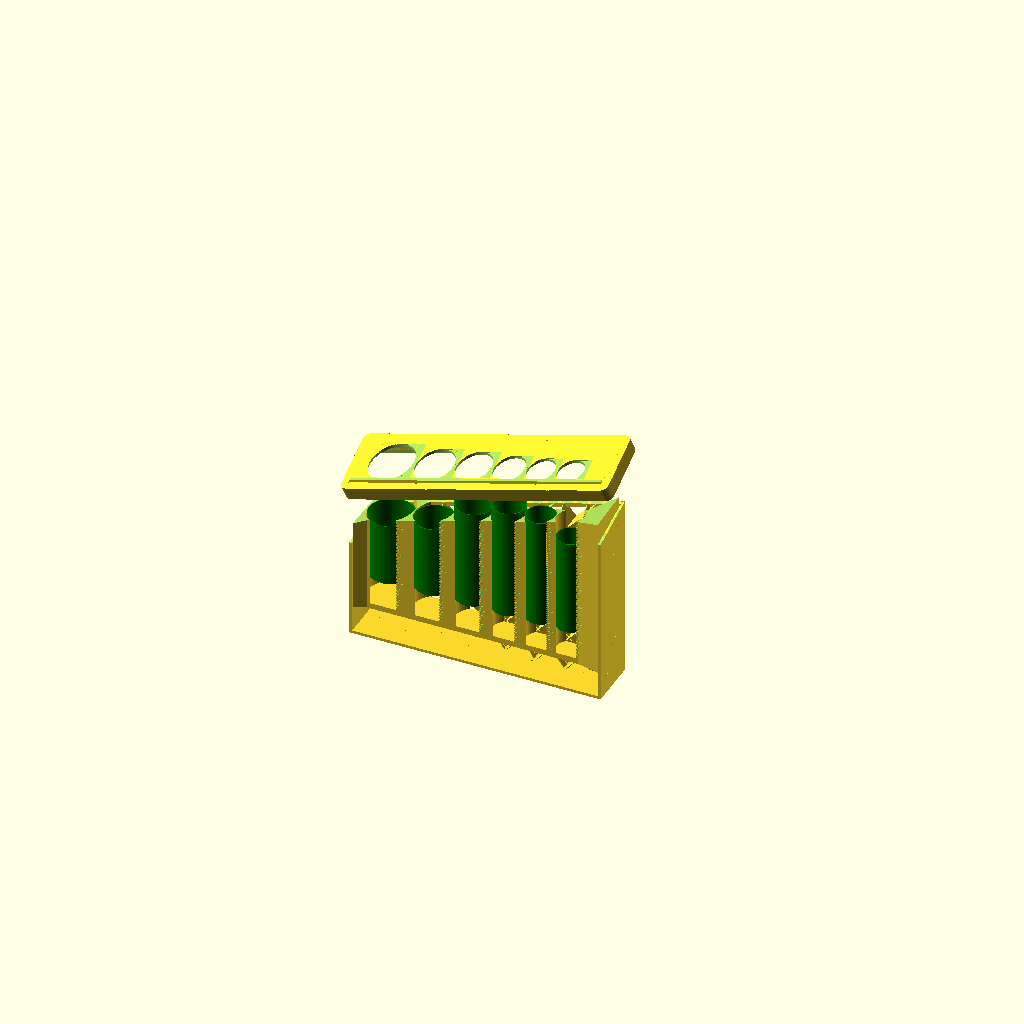
Cell 1: the model at its default parameters.
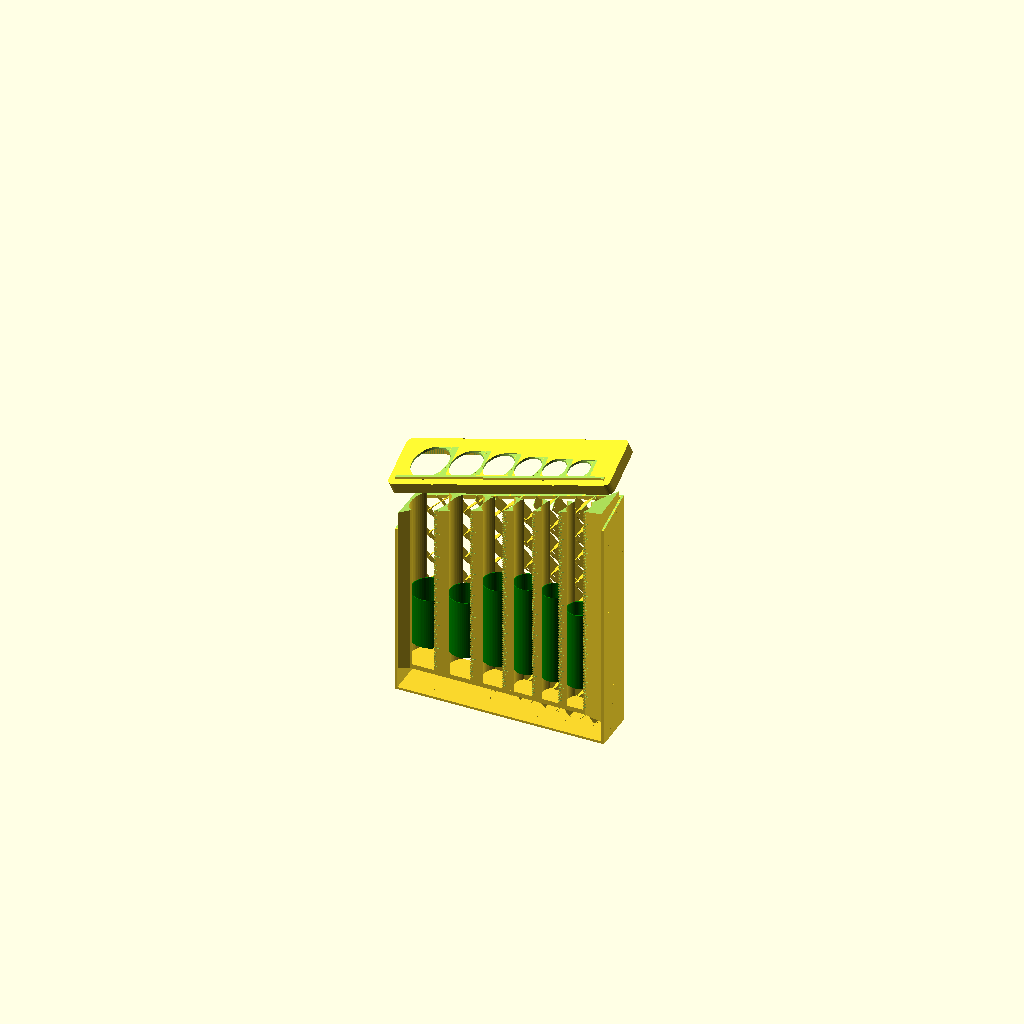
Cell 2: height = 150 (everything else at default).
All cells are drawn from the same view direction (rotation 55°, 0°, 25°, orthographic, colour scheme Cornfield), but the view is re-fitted for each cell, so position and scale can differ between cells as well as the parameter.
Source of the model, inputs/thingiverse/files/thing-3421345/files/Improved-Auto-Coin-Sorter-V5.scad:
/* Improved Auto Coin Sorter V5                     */
/* - Obsolete image decoration code removed         */
/* - Unused dovetail code removed                   */
/* - Unused box/tube emptier code removed           */
/* https://www.thingiverse.com/thing:3203049        */
/* by Bikecyclist                                   */
/* https://www.thingiverse.com/Bikecyclist          */
/*                                                  */
/* Remixed from                                     */
/*                                                  */
/* Customized Auto Coin Sorter PLN                  */
/* (No longer on Thingiverse)                       */
/* by Seveneq                                       */
/* https://www.thingiverse.com/Seveneq              */
/*                                                  */
/* Improved Auto Coin Sorter V4, V3, V2, V1         */
/* https://www.thingiverse.com/thing:3203049        */
/* by Bikecyclist                                   */
/* https://www.thingiverse.com/Bikecyclist          */
/*                                                  */
/* Auto Coin Sorter for All Currencies              */
/* https://www.thingiverse.com/thing:499177         */
/* by Youngcat                                      */
/* https://www.thingiverse.com/youngcat             */

/* [General] */

// Choose a currency you use.
currency = "usd"; // [usd:USD - US dollar, eur:EUR - Euro, chf:CHF - Swiss franc, cad:CAD - Canadian dollar, pen:PEN - Peruvian Sol, pln:PLN - Polish Zloty, sek:SEK - Swedish Krona, thb:THB - Thai Baht, other:Other (See "Slot customization" tab)]

// How tall is the the shortest tube? In millimeters (80 mm for EUR):
height = 70; // [10:150]

// Choose a pattern for the back side.
pattern = "mesh"; // [no:Solid without pattern, chncoin:Chinese ancient coin pattern, mesh:Mesh pattern]

// Which one would you like to see?
part = "all_unassembled"; // [all:All these three parts assembled together,all_unassembled:All these three parts unassembled,basebox:Base box only,topboard:Top board only,tuberack:Tube rack only, tubes:Tubes only]

/* [Slot customization] */

// In this tab you're able to customize your coins. Here below, you may have up to 10 slots, each for one kind of coin. For each slot you're going to define it's diameter and thickness. Note that the coins should be ordered from biggest to smallest in diameter. You may want to collect information about the diameters and thicknesses of your coins from wikipedia before you continue.
understand = 1; // [1:Yes I understand,0:Yes I said understand]

// in millimeters. For the first (and biggest) coin.
coin_1_diameter = 30.61;
// in millimeters.
coin_1_thickness = 2.15;
// number in one roll
coin_1_roll_count = 20;
// The second coin. Remember: this 2nd coin should always be smaller than the 1st coin.
coin_2_diameter = 26.50;
coin_2_thickness = 2.00;
coin_2_roll_count = 20;
// The 3rd coin.
coin_3_diameter = 24.26;
coin_3_thickness = 1.75;
coin_3_roll_count = 40;
// 4th coin.
coin_4_diameter = 21.21;
coin_4_thickness = 1.95;
coin_4_roll_count = 40;
// 5th coin. If you don't need more coins, simply set the remaining to 0.
coin_5_diameter = 0;
coin_5_thickness = 0;
coin_5_roll_count = 0;
// 6th coin.
coin_6_diameter = 0;
coin_6_thickness = 0;
coin_6_roll_count = 0;
// 7th coin.
coin_7_diameter = 0;
coin_7_thickness = 0;
coin_7_roll_count = 0;
// 8th coin.
coin_8_diameter = 0;
coin_8_thickness = 0;
coin_8_roll_count = 0;
// 9th coin.
coin_9_diameter = 0;
coin_9_thickness = 0;
coin_9_roll_count = 0;
// 10th coin.
coin_10_diameter = 0;
coin_10_thickness = 0;
coin_10_roll_count = 0;

/* [Hidden] */

//             2.00   0.50   1.00   0.20   0.05   0.10   0.02   0.01
eur_coins = [[25.75, 24.25, 23.25, 22.25, 21.25, 19.75, 18.75, 16.25],
             [ 2.20,  2.38,  2.33,  2.14,  1.67,  1.93,  1.67,  1.67],
             [   25,    20,    25,    40,    50,    40,    50,    50]];
             
//             0.50   1.00   0.25   0.05   0.01   0.10
usd_coins = [[30.61, 26.50, 24.26, 21.21, 19.05, 17.91],
             [ 2.15,  2.00,  1.75,  1.95,  1.55,  1.35],
             [   20,    25,    40,    40,    50,    50]];
             
chf_coins = [[31.45, 27.40, 23.20, 21.05, 19.15, 18.20, 17.15],
             [ 2.35,  2.15,  1.15,  1.65,  1.45,  1.25,  1.25],
             [   20,    20,    50,    50,    50,    50,    50]];
             
cad_coins = [[28.00, 27.13, 26.50, 23.88, 21.20, 19.05, 18.03],
             [ 1.80,  1.95,  1.75,  1.58,  1.76,  1.45,  1.22],
             [   20,    20,    50,    50,    50,    50,    50]];
             
pen_coins = [[25.50, 24.38, 23.00, 22.30, 22.00, 20.50, 18.00],
             [ 1.65,  2.13,  1.26,  2.07,  1.65,  1.26,  1.26],
             [   20,    20,    50,    50,    50,    50,    50]];
             
pln_coins = [[24.00, 23.00, 21.50, 20.50, 19.50, 18.50, 17.50, 16.50, 15.50],
             [ 2.00,  1.70,  2.00,  1.70,  1.40,  1.70,  1.40,  1.70,  1.40],
             [   20,    20,    50,    50,    50,    50,    50,    50,    50]];
             
sek_coins = [[23.75, 22.50, 20.50, 19.50],
             [ 1.97,  1.79,  1.79,  2.90],
             [   20,    20,    50,    50]];
             
thb_coins = [[26.00, 24.05, 22.05, 20.01],
             [ 2.16,  2.13,  1.48,  1.38],
             [   20,    20,    50,    50]];

other_coins_d_t = [
  [coin_1_diameter, coin_1_thickness, coin_1_roll_count], [coin_2_diameter, coin_2_thickness, coin_2_roll_count],
  [coin_3_diameter, coin_3_thickness, coin_3_roll_count], [coin_4_diameter, coin_4_thickness, coin_4_roll_count],
  [coin_5_diameter, coin_5_thickness, coin_5_roll_count], [coin_6_diameter, coin_6_thickness, coin_6_roll_count],
  [coin_7_diameter, coin_7_thickness, coin_7_roll_count], [coin_8_diameter, coin_8_thickness, coin_8_roll_count],
  [coin_9_diameter, coin_9_thickness, coin_9_roll_count], [coin_10_diameter, coin_10_thickness, coin_10_roll_count]];

other_coins = [[for (i=other_coins_d_t) if(i[0] > 0) i[0]],
               [for (i=other_coins_d_t) if(i[0] > 0) i[1]],
               [for (i=other_coins_d_t) if(i[0] > 0) i[2]]];

//
// MAIN
//

coins = currency == "usd" ? usd_coins :
        currency == "eur" ? eur_coins :
        currency == "chf" ? chf_coins :
        currency == "cad" ? cad_coins :
        currency == "pen" ? pen_coins :
        currency == "pln" ? pln_coins :
        currency == "sek" ? sek_coins :
        currency == "thb" ? thb_coins : other_coins;

coins_d = coins[0];
coins_thickness = coins[1];
coins_n = coins [2];

enable_box = (part == "all" || part == "all_unassembled" || part == "basebox");
  enable_mesh = (pattern != "no");
enable_top_board = (part == "all" || part == "all_unassembled" || part == "topboard");
enable_tubes = (part == "all" || part == "all_unassembled" || part == "tubes");
enable_tuberack = (part == "all" || part == "all_unassembled" || part == "tuberack");
enable_tuberack_scale = true;
assembled = (part != "all_unassembled");
lay_flat = (part != "all" && part != "all_unassembled");

sorter_min_height = height;
board_thickness = 2.0;
board_left_padding = 2;
board_right_padding = 13;
board_primary_slope = 16;
board_secondary_slope = 15;
horizontal_guard_width = 3;
coin_padding = 0.4;
coin_padding_top_board = 0.25;
nozzle_size = 0.4;
nozzle_size_upbound = 0.41;

tuberack_shorter = 5;
tuberack_front_back_cut = 2;
tuberack_base_thickness = 4.0;
tuberack_back_thinner = 1;
tuberack_scale_depth = 0.4;
tuberack_scale_height = 0.8;

unassembled_top_board_lift = 45;
unassembled_tuberack_lift = 20;
unassembled_tubes_lift = 40;

$fa = 6;  // default: 12
$fs = 1;  // default: 2

coin_count = len(coins_d);
coin_max_index = coin_count - 1;

board_length = (board_left_padding + board_right_padding
                + sum_coins_d()
                + coin_padding * coin_count * 2
                + board_thickness * (coin_count + 3));

board_width = coins_d[0] + coin_padding + board_thickness * 3;

slope_height = tan(board_secondary_slope) * board_width
               + tan(board_primary_slope) * board_length;

sorter_max_height = sorter_min_height + slope_height + board_thickness;
echo("board_length:", board_length);
echo("board_width:", board_width);
echo("sorter_min_height:", sorter_min_height);
echo("sorter_max_height:", sorter_max_height);

main();

module main() {
  top_board_lift = assembled ? 0 : unassembled_top_board_lift;
  tuberack_lift = assembled ? 0 : unassembled_tuberack_lift;
  tubes_lift = assembled ? 0 : unassembled_tubes_lift;
  if (lay_flat) {
    main_impl_flat(top_board_lift, tuberack_lift, tubes_lift);
  } else {
    main_impl(top_board_lift, tuberack_lift, tubes_lift);
  }
}
module main_impl(top_board_lift=0, tuberack_lift=0, tubes_lift=0) {
  if (enable_box) {
    base_box(false);
  }
  if (enable_top_board) {
    translate([0, 0, top_board_lift]) top_board();
  }
  if (enable_tuberack) {
    translate([0, 0, tuberack_lift]) tuberack();
  }
  if (enable_tubes) {
    translate([0, 0, tubes_lift]) tubes();
  }
}
module main_impl_flat(top_board_lift=0, tuberack_lift=0, tubes_lift=0) {
  if (enable_box) {
    rotate([-90, 0, 0]) base_box(false);
  }
  if (enable_top_board) {
    translate([0, 0, top_board_lift])
    untransform_top_board(sorter_min_height)
    top_board();
  }
  if (enable_tuberack) {
    translate([0, 0, tuberack_lift]) tuberack();
  }
    if (enable_tubes) {
    translate([0, 0, tubes_lift]) tubes();
  }
}


//
// BASE BOX
//

// Component: the box.
module base_box() {
  render(convexity=2)
  difference() {
    union() {
      box_empty();
    }
    if (enable_mesh) {
      board_back_hollow(board_thickness * 1.5);
    }
  }

  if (enable_mesh) {
    intersection() {
      board_back_mesh();
      union() {
        board_back_hollow();
        box_back_fill();
      }
    }
  } else {
    box_back_fill();
  }
}

function box_size(fatter=0, thicker=0, altitude=0, fronter=0, taller=0) =
  [board_length + fatter*2 + thicker*2,
   board_width + fatter*2 + thicker*2 + fronter,
   sorter_max_height + fatter*2 + thicker*2 + taller];

module box_move(fatter=0, thicker=0, altitude=0, fronter=0, taller=0) {
  translate([-fatter-thicker,
             -fatter-thicker-fronter,
             altitude-fatter-thicker]) {
    children();
  }
}

module box_empty() {
  cut_top_side() {
    box_empty_tall();
  }
}
module box_empty_tall(fatter=0, thicker=0, altitude=0) {
  difference() {
    box_outer_solid_tall(fatter, thicker, altitude);
    box_inner_solid_tall(fatter, thicker, altitude);
  }
}
module box_outer_solid_tall(fatter=0, thicker=0, altitude=0,
                            fronter=0, taller=0) {
  box_move(fatter, thicker, altitude, fronter, taller) {
    cube(box_size(fatter, thicker, altitude, fronter, taller));
  }
}
module box_inner_solid_tall(fatter=0, thicker=0, altitude=0) {
  box_outer_solid_tall(
      fatter - board_thickness - thicker, thicker, altitude,
      board_thickness + thicker + 0.1,
      board_thickness + thicker + 0.1);
}

module board_back_hollow(thicker=0) {
  xyz = box_size(fatter = -board_thickness - thicker);
  cut_top_side(altitude = -thicker)
  box_move(fatter = -board_thickness - thicker)
  translate([0, xyz[1] + thicker/2, 0]) {
    cube([xyz[0], board_thickness + thicker, xyz[2]]);
  }
}
module box_back_fill(thicker=0) {
  cut_top_side(altitude = -thicker) {
    box_back_fill_tall();
  }
}
module box_back_fill_tall() {
  linear_extrude(height=sorter_max_height, center=false, convexity=2)
  translate([0, coin_padding*2])
  difference() {
    polygon(tuberack_cut_back_complete());
    for (i = [0 : coin_max_index]) {
      coin_hole_plain(i);
    }
  }
}

// Transformation: cut the right, left, back and front side.
module cut_sides(fatter=0, thicker=0) {
  intersection() {
    union() {
      children();
    }
    box_outer_solid_tall(fatter, thicker, taller=sorter_max_height);
  }
}

module cut_top_side(fatter=0, thicker=0, altitude=0) {
  difference() {
    union() {
      children();
    }
    top_side(sorter_min_height + fatter + altitude);
  }
}

//
// MESH
//

module board_back_mesh() {
  diag_len = sqrt(board_length * board_length +
                  sorter_max_height*sorter_max_height);

  if (pattern == "mesh") {
    board_back_mesh_grids(
        nozzle_size_upbound, 15, ceil(diag_len / 15) + 1, 45,
        [board_length / 2, board_width * 0.7, sorter_max_height / 2],
        "y", board_width);

  } else if (pattern == "chncoin") {
    board_back_mesh_ancient_coins(
        nozzle_size_upbound, 18, ceil(diag_len / 18 / 2) + 2,
        [board_length / 2, board_width * 0.7, sorter_max_height / 2],
        "y", board_width);
  }
}

module mesh_extrude(
    center=[0,0,0], normal_direction="z", height=10, convexity=10) {
  translate(center) {
    rotate(normal_direction=="x" ? [0,90,0] :
           normal_direction=="y" ? [-90,0,0] : [0,0,0]) {
      linear_extrude(height, center=true, convexity=convexity) {
        children();
      }
    }
  }
}

module board_back_mesh_grids(
    thickness, gap, count, rotate_angle=0,
    center=[0,0,0], normal_direction="z", height=10) {
  length = (thickness + gap) * (count - 1) + thickness;
  mesh_extrude(center, normal_direction, height, convexity=3)
  rotate([0, 0, rotate_angle])
  translate([-length/2, -length/2]) {
    for (i = [0 : count - 1]) {
      translate([(thickness + gap) * i, 0]) {
        square([thickness, length]);
      }
      translate([0, (thickness + gap) * i]) {
        square([length, thickness]);
      }
    }
  }
}

module board_back_mesh_ancient_coins(
    thickness, radius, count,
    center=[0,0,0], normal_direction="z", height=10) {
  sqrt2 = sqrt(2);
  mesh_extrude(center, normal_direction, height, convexity=3)
  translate([-sqrt2 * radius * (count - 1) / 2,
             -sqrt2 * radius * (count - 1) / 2]) {
    for (i = [0 : count - 1])
    for (j = [0 : count - 1]) {
      translate([sqrt2 * radius * i, sqrt2 * radius * j]) {
        render(convexity=2)
        difference() {
          circle(r=radius + thickness / 2);
          circle(r=radius - thickness / 2);
        }
      }
    }
  }
}

//
// TOP BOARD
//

// Component: the solid board on top.
module top_board() {
  difference() {
    // the board itself
    
    union ()
    {
        cut_sides()
            transform_top_board(sorter_min_height)
                cube([board_length*2, board_width*2, board_thickness]);

        
        difference ()
        {
            transform_top_board(sorter_min_height)
            translate ([0, 0, -10 + board_thickness - 0.01])
                linear_extrude (10)
                    offset (5)
                    scale ([1.05, 1.05, 1])
                    projection (cut = false)
                        cut_sides()
                            transform_top_board(sorter_min_height)
                                cube([board_length*2, board_width*2, board_thickness]);
                            
                        
            cut_sides()
                transform_top_board(sorter_min_height)
                    cube([board_length*2, board_width*2, board_thickness]);
            
            translate ([0, 0, 0.01])
                hull ()
                    base_box (false);
        }
    }
    // holes and cuts
    for (i = [0 : coin_max_index]) {
      coin_hole(i, bigger_r=coin_padding_top_board-coin_padding);
      slope_cut_for_coin(i, bigger_r=coin_padding_top_board-coin_padding);
    }
  }

  vertical_guard();
  horizontal_guard();
}

// Component: the guard on top of the top board.
module vertical_guard() {
  difference() {
    intersection() {
      cube([board_length, board_thickness, sorter_max_height * 2]);
      top_side(sorter_min_height + board_thickness - 0.1);
    }
    top_side(sorter_min_height + board_thickness * 2);
  }
}

// Component: the guard crossing the holes.
module horizontal_guard() {
  // should be similar to top_board()
  cut_sides()
  transform_top_board(sorter_min_height) {
    cube([board_length*2,
          horizontal_guard_width + board_thickness,
          board_thickness]);
  }
}

// Submodule: the upper solid box that is rotated the same as the top board.
module top_side(altitude = 0) {
  // rotate it and raise it
  transform_top_board(altitude) {
    // a big box
    translate([-board_length/2, -board_width/5, 0]) {
      cube([board_length*2, board_width*2, sorter_max_height]);
    }
  }
}

// Transformation: do the rotation.
module transform_top_board(lift_z=0) {
  translate([0, 0, lift_z]) {
    rotate(a=board_secondary_slope, v=[1, 0, tan(board_primary_slope)])
    rotate([0, -board_primary_slope, 0]) {
      children();
    }
  }
}

module untransform_top_board(lift_z=0) {
  rotate([0, board_primary_slope, 0])
  rotate(a=-board_secondary_slope, v=[1, 0, tan(board_primary_slope)]) {
    translate([0, 0, -lift_z]) {
      children();
    }
  }
}


//
// COIN CUT
//

// Submodule: the coin holes.
module coin_hole(n, bigger_r=0) {
  translate([coin_center_x(n), coin_center_y(n), board_thickness+0.1]) {
    cylinder(h = sorter_max_height,
             r = coins_d[n] / 2 + coin_padding + bigger_r);
  }
}

// Submodule: the coin holes, in a plain.
module coin_hole_plain(n) {
  translate([coin_center_x(n), coin_center_y(n)]) {
    circle(coins_d[n] / 2 + coin_padding);
  }
}

// Submodule: the solid tube, in a plain.
module coin_hole_plain_thicker(n) {
  translate([coin_center_x(n), coin_center_y(n)]) {
    circle(coins_d[n] / 2 + coin_padding + board_thickness);
  }
}

// Submodule: the slope cuts.
module slope_cut_for_coin(n, bigger_r=0) {
  render(convexity=2) {
    intersection() {
      // the (too big) actual slope cut
      transform_top_board(sorter_min_height) {
        a = board_primary_slope;
        th = board_thickness;
        cut_length = coins_d[n] * 1.5;
        move_x = coin_left_x(n+1) - cut_length;
        cut_length_rotated = cut_length / cos(a);
        move_x_rotated = move_x / cos(a) + th * tan(a) + 1;

        translate([move_x_rotated, 0, 0]) {  // move rightwards
          // make a triangle-box
          rotate([0, -atan(th / cut_length_rotated), 0]) {
            cube([cut_length_rotated * 2, board_width, th * 2]);
          }
        }  // translate, move rightwards
      }  // transform_top_board

      // limiting box
      translate([coin_center_x(n), 1, 0]) {
        cube([coins_d[0],
              coin_top_y(n) - 1 + bigger_r,
              sorter_max_height]);
      }
    }
  }
}

//
// COIN TUBE RACK
//

// Component: the tuberack.
module tuberack() {
  linear_extrude(height=tuberack_base_thickness+0.01, center=false, convexity=2) {
    tuberack_base_2();
  }
  difference() {
    translate([0, 0, tuberack_base_thickness]) {

      tuberack_body_3();
    }

    if (enable_tuberack_scale) {
      translate([0, 0, tuberack_base_thickness]) {
        tuberack_scales();
      }
    }
    translate([0, -1, sorter_min_height - tuberack_shorter]) {
      rotate([0, -board_primary_slope, 0]) {
        cube([board_length * 2, board_width * 2, sorter_max_height]);
      }
    }
  }
}

// Submodule: the "last coins" and the tube connecting part.
module tuberack_base_2() {
  polygon(concat(
      [[tuberack_cut_x_x(0)[0], tuberack_front_cut_y()],
       [tuberack_left_x(), tuberack_front_y()],
       [tuberack_left_x()+tuberack_back_thinner, tuberack_back_y()]],
      tuberack_cut_back_xys(),
      [[tuberack_right_x()-tuberack_back_thinner, tuberack_back_y()],
       [tuberack_right_x(), tuberack_front_y()],
       [tuberack_cut_x_x(coin_max_index)[1], tuberack_front_cut_y()]]));
}

// Submodule: the tube connecting part subtracted by coin holes.
module tuberack_base_3() {
  difference() {
    tuberack_base_2();
    for (i = [0 : coin_max_index]) {
      offset (0.75)
      coin_hole_plain(i);
    }
  }
}

module tuberack_body_3() {
  linear_extrude(height=sorter_max_height, center=false, convexity=2) {
    tuberack_base_3();
  }
}

module tuberack_scales() {
  for (i = [0 : coin_max_index]) {
    render(convexity=2) {
      interval = (coins_thickness[i] > 1.5 ? 1 : 2);
      for (j = [interval : interval : sorter_max_height/coins_thickness[i]]) {
        translate([coin_center_x(i),
                   tuberack_front_cut_y() - 1,
                   j * coins_thickness[i] - tuberack_scale_height / 2]) {
          length_offset = (j%10==0 ? 3 : j%2==0 ? 1 : -0.5);
          cube([tuberack_cut_half_width(i) + length_offset,
                tuberack_scale_depth + 1,
                tuberack_scale_height]);
        }
      }
    }
  }
}

//
// COIN TUBES
//

// Component: the tubes
module tubes() {
    translate([0, 0, tuberack_base_thickness])
    for (i = [0 : coin_max_index])
        color ("green")
        coin_tube (i); 
}

// Submodule: the coin tube
module coin_tube (n) {
  translate([coin_center_x(n), coin_center_y(n)]) {
    make_coin_tube (coins_d[n] + 2 * coin_padding, coins_thickness [n], coins_n [n]);
  }
}

module make_coin_tube (d_coin, h_coin, n_coins) {
    difference () {
        cylinder (d = 1 + d_coin, h = 0.5 + (n_coins + 0.5) * h_coin);
        
        translate ([0, 0, 0.5])
            cylinder (d = d_coin, h = 0.5 + (n_coins + 0.5) * h_coin + 0.01);
    }
}


//
// FUNCTIONS
//

// Accumulated coins' diameters.
function sum_coins_d(first_n=coin_count) =
  first_n <= 0 ? 0 :
  coins_d[first_n - 1] + sum_coins_d(first_n - 1);

// Coin positions.
function coin_center_x(n) =
  coin_left_x(n) + coins_d[n] / 2;

function coin_left_x(n) =
  board_left_padding + sum_coins_d(n)
  + coin_padding * (2 * n + 1)
  + board_thickness * (n + 2);

function coin_center_y(n) =
  coins_d[n] / 2 + coin_padding + board_thickness;

function coin_top_y(n) =
  coin_center_y(n) + coins_d[n] / 2 + coin_padding;

function coin_bottom_y(n) =
  coin_center_y(n) - coins_d[n] / 2 - coin_padding;

// Tube cuts.
function tuberack_left_x() = board_thickness + coin_padding;
function tuberack_right_x() = board_length - board_thickness - coin_padding;
function tuberack_front_y() = coin_padding;
function tuberack_back_y() = board_width - board_thickness - coin_padding;
function tuberack_front_cut_y() = coin_bottom_y(0) + tuberack_front_back_cut;

function tuberack_cut_half_width(n) =
  sqrt(pow(coins_d[n] / 2 + coin_padding + board_thickness, 2)
       - pow(coins_d[n] / 2 + coin_padding - tuberack_front_back_cut, 2));

function tuberack_cut_x_x(n) =
  [coin_center_x(n) - tuberack_cut_half_width(n),
   coin_center_x(n) + tuberack_cut_half_width(n)];

function tuberack_cut_back_xy_xy(n) =
  [[coin_center_x(n) - tuberack_cut_half_width(n),
    coin_top_y(n) - tuberack_front_back_cut],
   [coin_center_x(n) + tuberack_cut_half_width(n),
    coin_top_y(n) - tuberack_front_back_cut]];

function tuberack_cut_back_xys(first_n=coin_count) =
  first_n <= 0 ? [] :
  concat(tuberack_cut_back_xys(first_n - 1),
         tuberack_cut_back_xy_xy(first_n - 1));

function tuberack_cut_back_complete() =
  concat([[tuberack_left_x()+tuberack_back_thinner, tuberack_back_y()]],
         tuberack_cut_back_xys(),
         [[tuberack_right_x()-tuberack_back_thinner, tuberack_back_y()]]);

// Tube connections.
function tuberack_height_at(x) =
  sorter_min_height - tuberack_shorter - tuberack_base_thickness
  + x * tan(board_primary_slope);

function tuberack_x_height_at(x, z_delta=0) =
  [x, tuberack_height_at(x) + z_delta];

function tuberack_connection_height(n) =
  sorter_min_height - tuberack_shorter - tuberack_base_thickness + (
    n == 0 ? 0:
    coin_center_x(n-1) * tan(board_primary_slope));
Parameter table extracted from the source (name, type, default, range or options):
currency: string, default "usd", options "usd", "eur", "chf", "cad", "pen", "pln", "sek", "thb", "other"
height: number, default 70, range 10 to 150
pattern: string, default "mesh", options "no", "chncoin", "mesh"
part: string, default "all_unassembled", options "all", "all_unassembled", "basebox", "topboard", "tuberack", "tubes"
understand: number, default 1, options 1, 0
coin_1_diameter: number, default 30.61
coin_1_thickness: number, default 2.15
coin_1_roll_count: number, default 20
coin_2_diameter: number, default 26.5
coin_2_thickness: number, default 2
coin_2_roll_count: number, default 20
coin_3_diameter: number, default 24.26
coin_3_thickness: number, default 1.75
coin_3_roll_count: number, default 40
coin_4_diameter: number, default 21.21
coin_4_thickness: number, default 1.95
coin_4_roll_count: number, default 40
coin_5_diameter: number, default 0
coin_5_thickness: number, default 0
coin_5_roll_count: number, default 0
coin_6_diameter: number, default 0
coin_6_thickness: number, default 0
coin_6_roll_count: number, default 0
coin_7_diameter: number, default 0
coin_7_thickness: number, default 0
coin_7_roll_count: number, default 0
coin_8_diameter: number, default 0
coin_8_thickness: number, default 0
coin_8_roll_count: number, default 0
coin_9_diameter: number, default 0
coin_9_thickness: number, default 0
coin_9_roll_count: number, default 0
coin_10_diameter: number, default 0
coin_10_thickness: number, default 0
coin_10_roll_count: number, default 0
